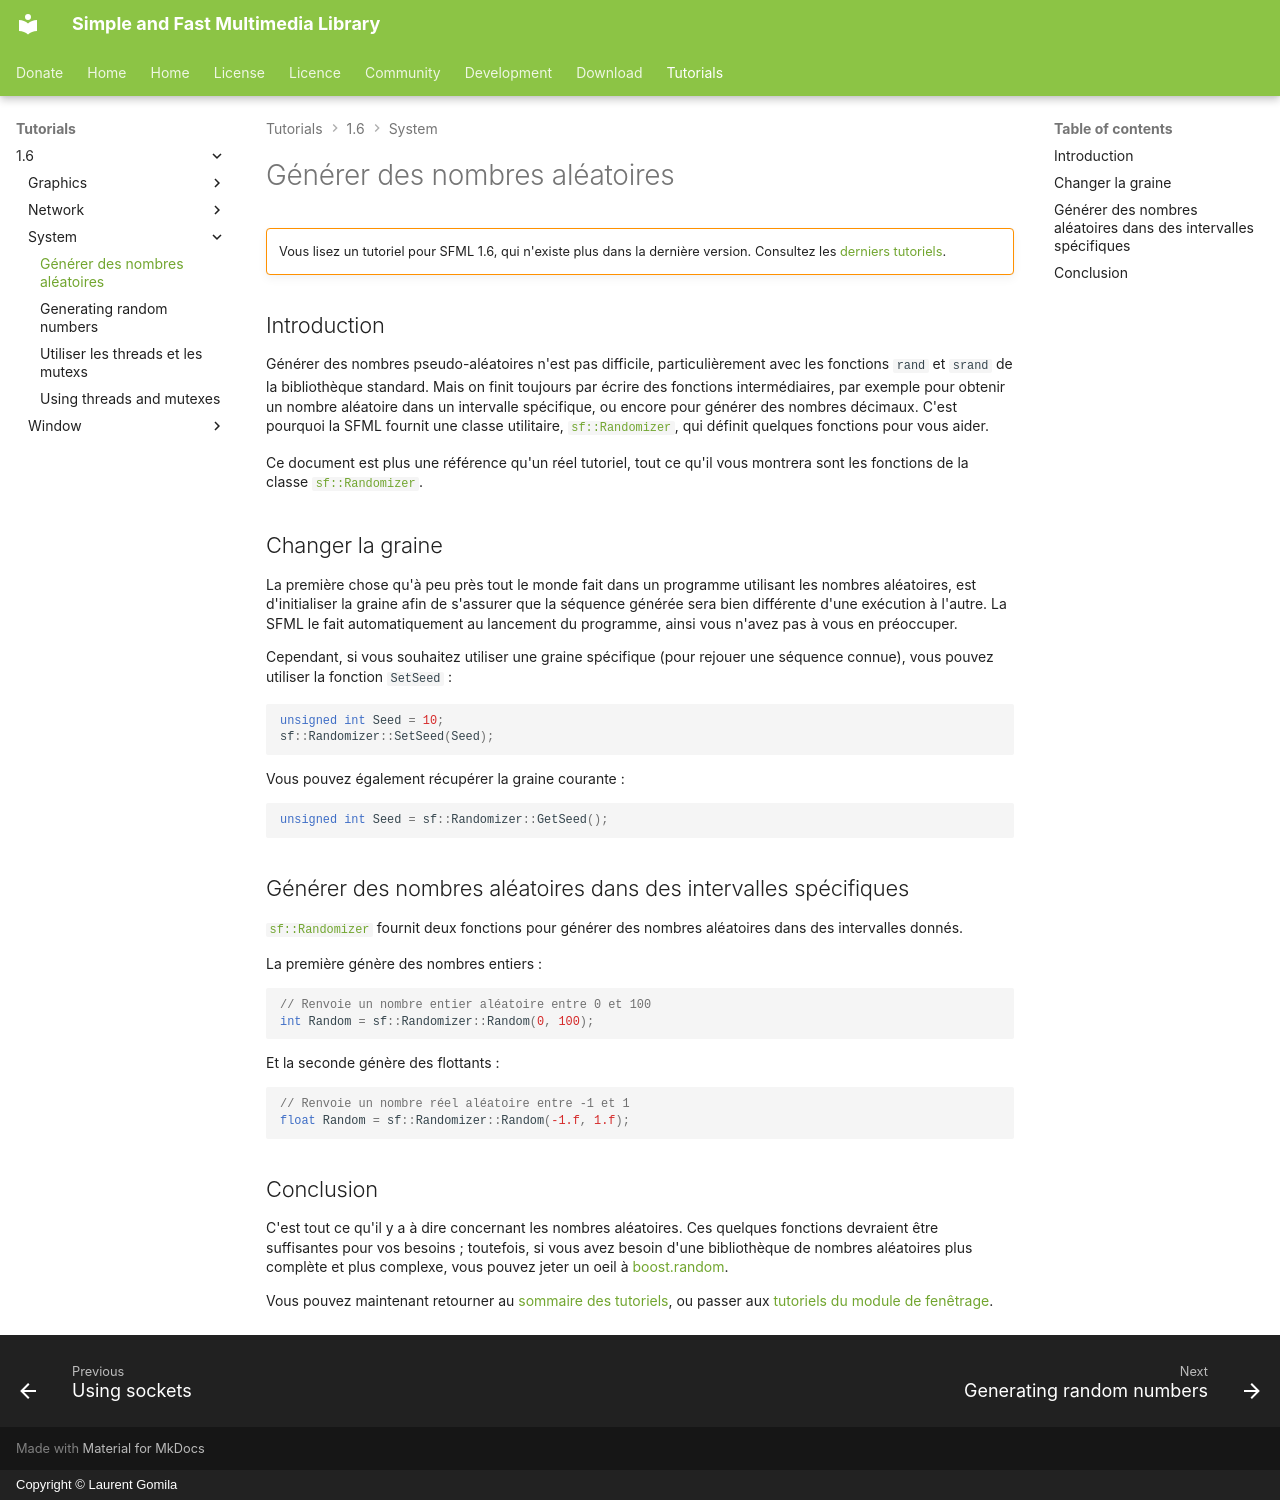

repository: SFML/SFML-Website · page: tutorials/1.6/system/random.fr/index.html · generator: mkdocs · copyright: Copyright © Laurent Gomila

# Générer des nombres aléatoires

!!! warning ""

    Vous lisez un tutoriel pour SFML 1.6, qui n'existe plus dans la dernière version. Consultez les [derniers tutoriels](/fr/tutorials/latest/).

## Introduction

Générer des nombres pseudo-aléatoires n'est pas difficile, particulièrement avec les fonctions `rand` et `srand` de la bibliothèque standard. Mais on finit toujours par écrire des fonctions intermédiaires, par exemple pour obtenir un nombre aléatoire dans un intervalle spécifique, ou encore pour générer des nombres décimaux. C'est pourquoi la SFML fournit une classe utilitaire, [`sf::Randomizer`](../../../documentation/1.6/classsf_1_1Randomizer.html "sf::Randomizer documentation"), qui définit quelques fonctions pour vous aider.

Ce document est plus une référence qu'un réel tutoriel, tout ce qu'il vous montrera sont les fonctions de la classe [`sf::Randomizer`](../../../documentation/1.6/classsf_1_1Randomizer.html "sf::Randomizer documentation").

## Changer la graine

La première chose qu'à peu près tout le monde fait dans un programme utilisant les nombres aléatoires, est d'initialiser la graine afin de s'assurer que la séquence générée sera bien différente d'une exécution à l'autre. La SFML le fait automatiquement au lancement du programme, ainsi vous n'avez pas à vous en préoccuper.

Cependant, si vous souhaitez utiliser une graine spécifique (pour rejouer une séquence connue), vous pouvez utiliser la fonction `SetSeed` :

```cpp
unsigned int Seed = 10;
sf::Randomizer::SetSeed(Seed);
```

Vous pouvez également récupérer la graine courante :

```cpp
unsigned int Seed = sf::Randomizer::GetSeed();
```

## Générer des nombres aléatoires dans des intervalles spécifiques

[`sf::Randomizer`](../../../documentation/1.6/classsf_1_1Randomizer.html "sf::Randomizer documentation") fournit deux fonctions pour générer des nombres aléatoires dans des intervalles donnés.

La première génère des nombres entiers :

```cpp
// Renvoie un nombre entier aléatoire entre 0 et 100
int Random = sf::Randomizer::Random(0, 100);
```

Et la seconde génère des flottants :

```cpp
// Renvoie un nombre réel aléatoire entre -1 et 1
float Random = sf::Randomizer::Random(-1.f, 1.f);
```

## Conclusion

C'est tout ce qu'il y a à dire concernant les nombres aléatoires. Ces quelques fonctions devraient être suffisantes pour vos besoins ; toutefois, si vous avez besoin d'une bibliothèque de nombres aléatoires plus complète et plus complexe, vous pouvez jeter un oeil à [boost.random](http://www.boost.org/libs/random/ "Page de boost.random").

Vous pouvez maintenant retourner au [sommaire des tutoriels](../index.md "Retour au sommaire des tutoriels"), ou passer aux [tutoriels du module de fenêtrage](../window/window.md "Passer aux tutoriels du module de fenêtrage").
